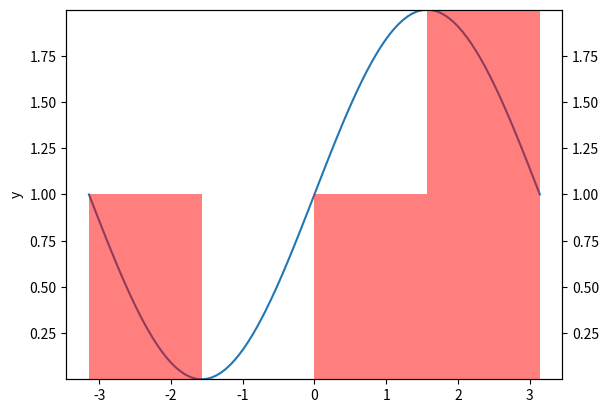
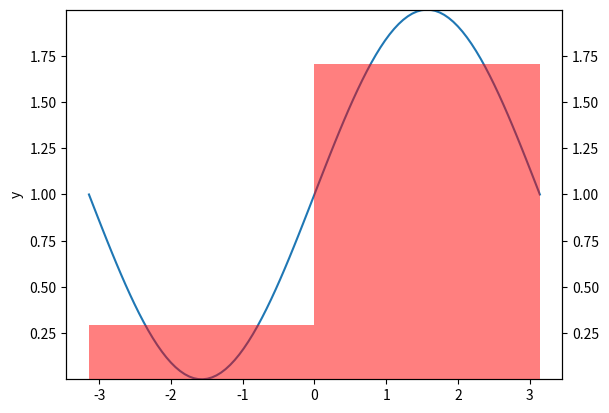
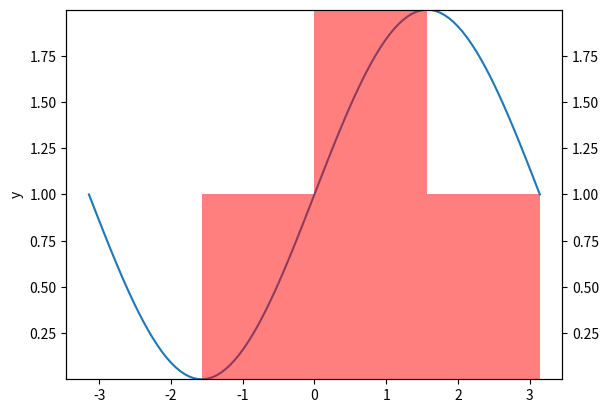

These figures' Python source, in order:
# [redacted]
# This is our work!
# [redacted]
# CST-305

import numpy as np
import matplotlib.pyplot as plt
import math

# f(x) = sinx + 1
def func(x):
    return math.sin(x) + 1

# number of points
r = 100
# start conditions
domain = np.linspace(-math.pi, math.pi, r)

# gets y values for the sine graph
y = []
for i in range(0, len(domain)):
    y.append(func(domain[i]))

# get variables for Riemann Sum
start = -math.pi
end = math.pi
subintervals = 4
interval = (end - start) / subintervals
low = min(y)
high = max(y)

# gets rectangles for Riemann Sum
leftx = []
lefty = []
index = start
for i in range(0, subintervals):
    leftx.append(index)
    lefty.append(func(index))
    index += interval

centerx = []
centery = []
index = start + interval / 2
for i in range(0, subintervals):
    centerx.append(index)
    centery.append(func(index))
    index += interval

rightx = []
righty = []
index = start + interval
for i in range(0, subintervals):
    rightx.append(index)
    righty.append(func(index))
    index += interval

# Display plots (left)
fig, ax1 = plt.subplots()
ax1.plot(domain, y)
ax1.set_ylabel('y')
ax1.set_ylim(low, high)

ax2 = ax1.twinx()
ax2.bar(leftx, lefty, width=interval, align='edge', alpha=0.5, color='red')
ax2.grid(False)
ax2.set_ylim(low, high)

plt.show()

# calculates sum
suml = 0
for i in lefty:
    suml += i * interval

print("Left Riemann Sum: ", suml)
print(lefty)

# Display plots (center)
fig, ax1 = plt.subplots()
ax1.plot(domain, y)
ax1.set_ylabel('y')
ax1.set_ylim(low, high)

ax2 = ax1.twinx()
ax2.bar(centerx, centery, width=interval, align='center', alpha=0.5, color='red')
ax2.grid(False)
ax2.set_ylim(low, high)

plt.show()

# calculates sum
sumc = 0
for i in centery:
    sumc += i * interval

print("Center Riemann Sum: ", sumc)
print(centery)

# Display plots (right)
fig, ax1 = plt.subplots()
ax1.plot(domain, y)
ax1.set_ylabel('y')
ax1.set_ylim(low, high)

ax2 = ax1.twinx()
ax2.bar(rightx, righty, width=-interval, align='edge', alpha=0.5, color='red')
ax2.grid(False)
ax2.set_ylim(low, high)

plt.show()

# calculates sum
sumr = 0
for i in righty:
    sumr += i * interval

print("Right Riemann Sum: ", sumr)
print(righty)
